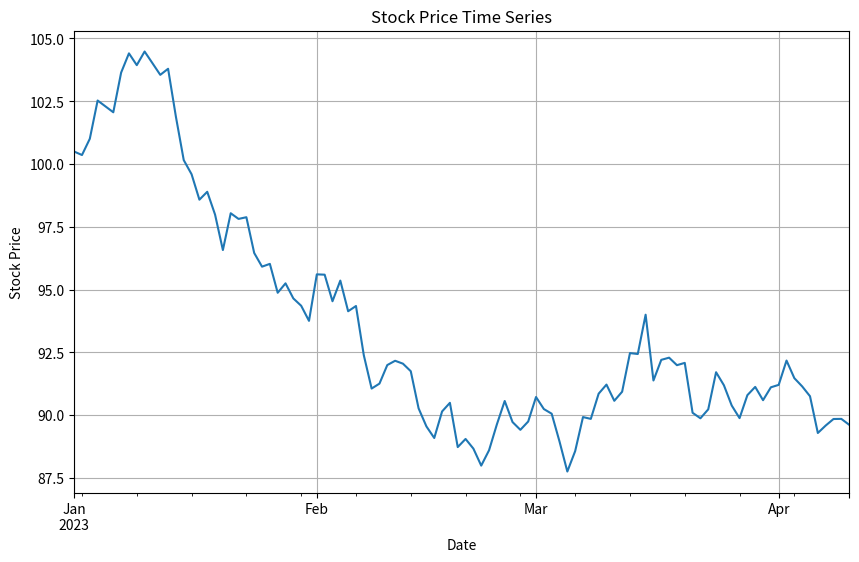
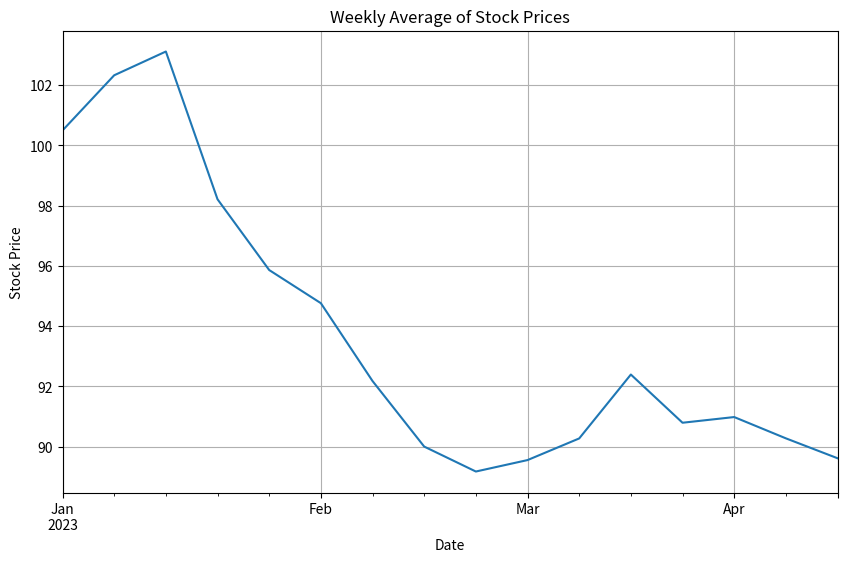
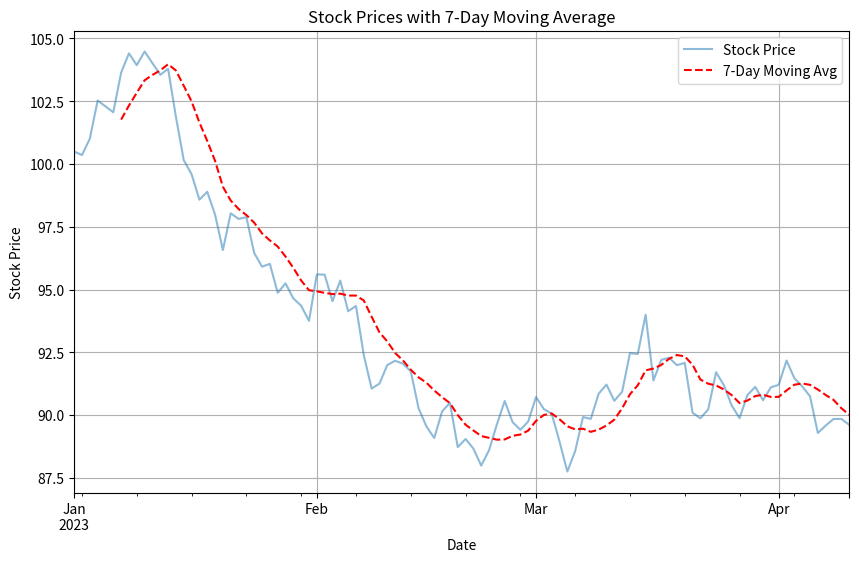

Write the Python code that produced these figures, in order.
# Import necessary libraries
import numpy as np
import pandas as pd
import matplotlib.pyplot as plt

# Generate a date range
date_range = pd.date_range(start='2023-01-01', periods=100, freq='D')  # 100 daily periods from Jan 1, 2023

# Create a synthetic time series dataset (simulating stock prices)
np.random.seed(42)
stock_prices = np.random.randn(100).cumsum() + 100  # Random walk

# Create a DataFrame to store the time series data
df = pd.DataFrame({'Date': date_range, 'Stock Price': stock_prices})
df.set_index('Date', inplace=True)

# Display the first few rows of the time series data
print("First five rows of the time series data:")
print(df.head())

# Plot the time series data
plt.figure(figsize=(10, 6))
df['Stock Price'].plot(title="Stock Price Time Series")
plt.ylabel("Stock Price")
plt.grid(True)
plt.show()

# Resampling: Convert daily data to weekly average
weekly_df = df['Stock Price'].resample('W').mean()

# Plot the resampled data (weekly average)
plt.figure(figsize=(10, 6))
weekly_df.plot(title="Weekly Average of Stock Prices")
plt.ylabel("Stock Price")
plt.grid(True)
plt.show()

# Moving Average: Calculate 7-day rolling average
df['7-Day Moving Avg'] = df['Stock Price'].rolling(window=7).mean()

# Plot the original and the moving average
plt.figure(figsize=(10, 6))
df['Stock Price'].plot(label='Stock Price', alpha=0.5)
df['7-Day Moving Avg'].plot(label='7-Day Moving Avg', linestyle='--', color='red')
plt.title("Stock Prices with 7-Day Moving Average")
plt.ylabel("Stock Price")
plt.legend()
plt.grid(True)
plt.show()

# Display the DataFrame with the moving average
print("Time series data with 7-day moving average:")
print(df.head(15))  # Display first 15 rows for brevity
